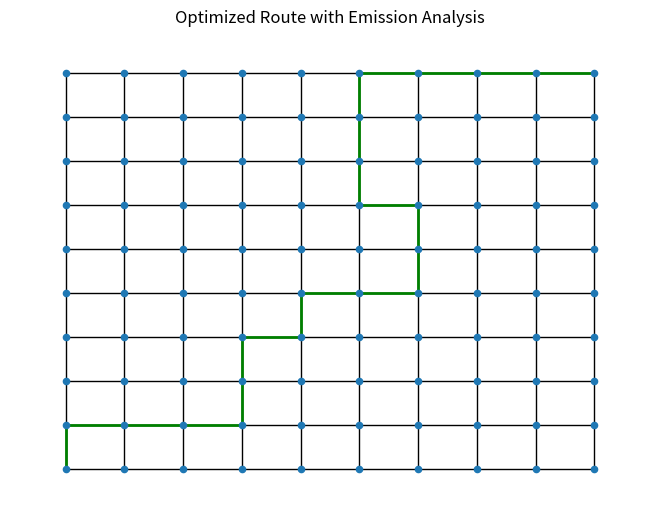

This chart was generated by the following Python code:
import numpy as np
import networkx as nx
import matplotlib.pyplot as plt

GRID_SIZE = 10
START = (0, 0)
END = (9, 9)

BASE_COST = 1
WIND_FACTOR = 0.5
CURRENT_FACTOR = 0.7

FUEL_BURN_PER_DAY = 120
EMISSION_FACTOR = 3.114
SPEED_KNOTS = 20
NAUTICAL_MILES_PER_UNIT = 10

def generate_environment(size):
    wind_field = np.random.uniform(-1, 1, (size, size))
    current_field = np.random.uniform(-1, 1, (size, size))
    return wind_field, current_field

def create_shortest_graph(size):
    G = nx.grid_2d_graph(size, size)
    for (u, v) in G.edges():
        G.edges[u, v]['weight'] = 1
    return G

def create_weather_graph(size, wind_field, current_field):
    G = nx.grid_2d_graph(size, size)
    for (u, v) in G.edges():
        x, y = u
        wind_effect = wind_field[x][y]
        current_effect = current_field[x][y]
        fuel_cost = BASE_COST + (WIND_FACTOR * wind_effect) - (CURRENT_FACTOR * current_effect)
        if fuel_cost < 0.1:
            fuel_cost = 0.1
        G.edges[u, v]['weight'] = fuel_cost
    return G

def calculate_voyage_metrics(path_length_units):
    distance_nm = path_length_units * NAUTICAL_MILES_PER_UNIT
    voyage_hours = distance_nm / SPEED_KNOTS
    voyage_days = voyage_hours / 24
    fuel_used = voyage_days * FUEL_BURN_PER_DAY
    co2_emission = fuel_used * EMISSION_FACTOR
    return fuel_used, co2_emission, voyage_hours

def main():
    wind_field, current_field = generate_environment(GRID_SIZE)

    shortest_graph = create_shortest_graph(GRID_SIZE)
    shortest_path = nx.shortest_path(shortest_graph, START, END, weight='weight')
    shortest_length = nx.shortest_path_length(shortest_graph, START, END, weight='weight')

    weather_graph = create_weather_graph(GRID_SIZE, wind_field, current_field)
    optimized_path = nx.shortest_path(weather_graph, START, END, weight='weight')
    optimized_length = nx.shortest_path_length(weather_graph, START, END, weight='weight')

    fuel_short, co2_short, time_short = calculate_voyage_metrics(shortest_length)
    fuel_opt, co2_opt, time_opt = calculate_voyage_metrics(optimized_length)

    fuel_saving_percent = ((fuel_short - fuel_opt) / fuel_short) * 100
    co2_saving = co2_short - co2_opt

    print("\n===== VOYAGE OPTIMIZATION REPORT =====")
    print("Baseline Fuel Used:", round(fuel_short, 2), "tons")
    print("Optimized Fuel Used:", round(fuel_opt, 2), "tons")
    print("Fuel Reduction:", round(fuel_saving_percent, 2), "%")
    print("CO2 Reduction:", round(co2_saving, 2), "tons")
    print("Arrival Time Difference:", round(time_short - time_opt, 2), "hours")

    pos = dict((n, n) for n in weather_graph.nodes())
    nx.draw(weather_graph, pos, node_size=20)
    path_edges = list(zip(optimized_path, optimized_path[1:]))
    nx.draw_networkx_edges(weather_graph, pos, edgelist=path_edges, edge_color='green', width=2)
    plt.title("Optimized Route with Emission Analysis")
    plt.show()

if __name__ == "__main__":
    main()
